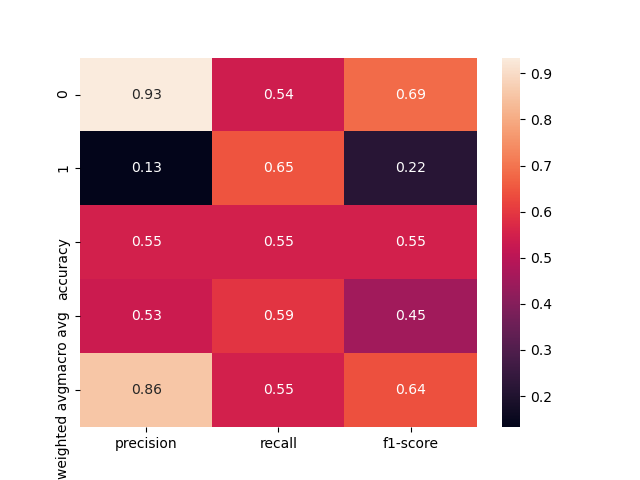

Source data for this figure (header and first rows):
, precision, recall, f1-score, support
0, 0.9341, 0.5414, 0.6855, 157.0
1, 0.1325, 0.6471, 0.22, 17.0
accuracy, 0.5517, 0.5517, 0.5517, 0.5517
macro avg, 0.5333, 0.5942, 0.4527, 174.0
weighted avg, 0.8558, 0.5517, 0.64, 174.0
